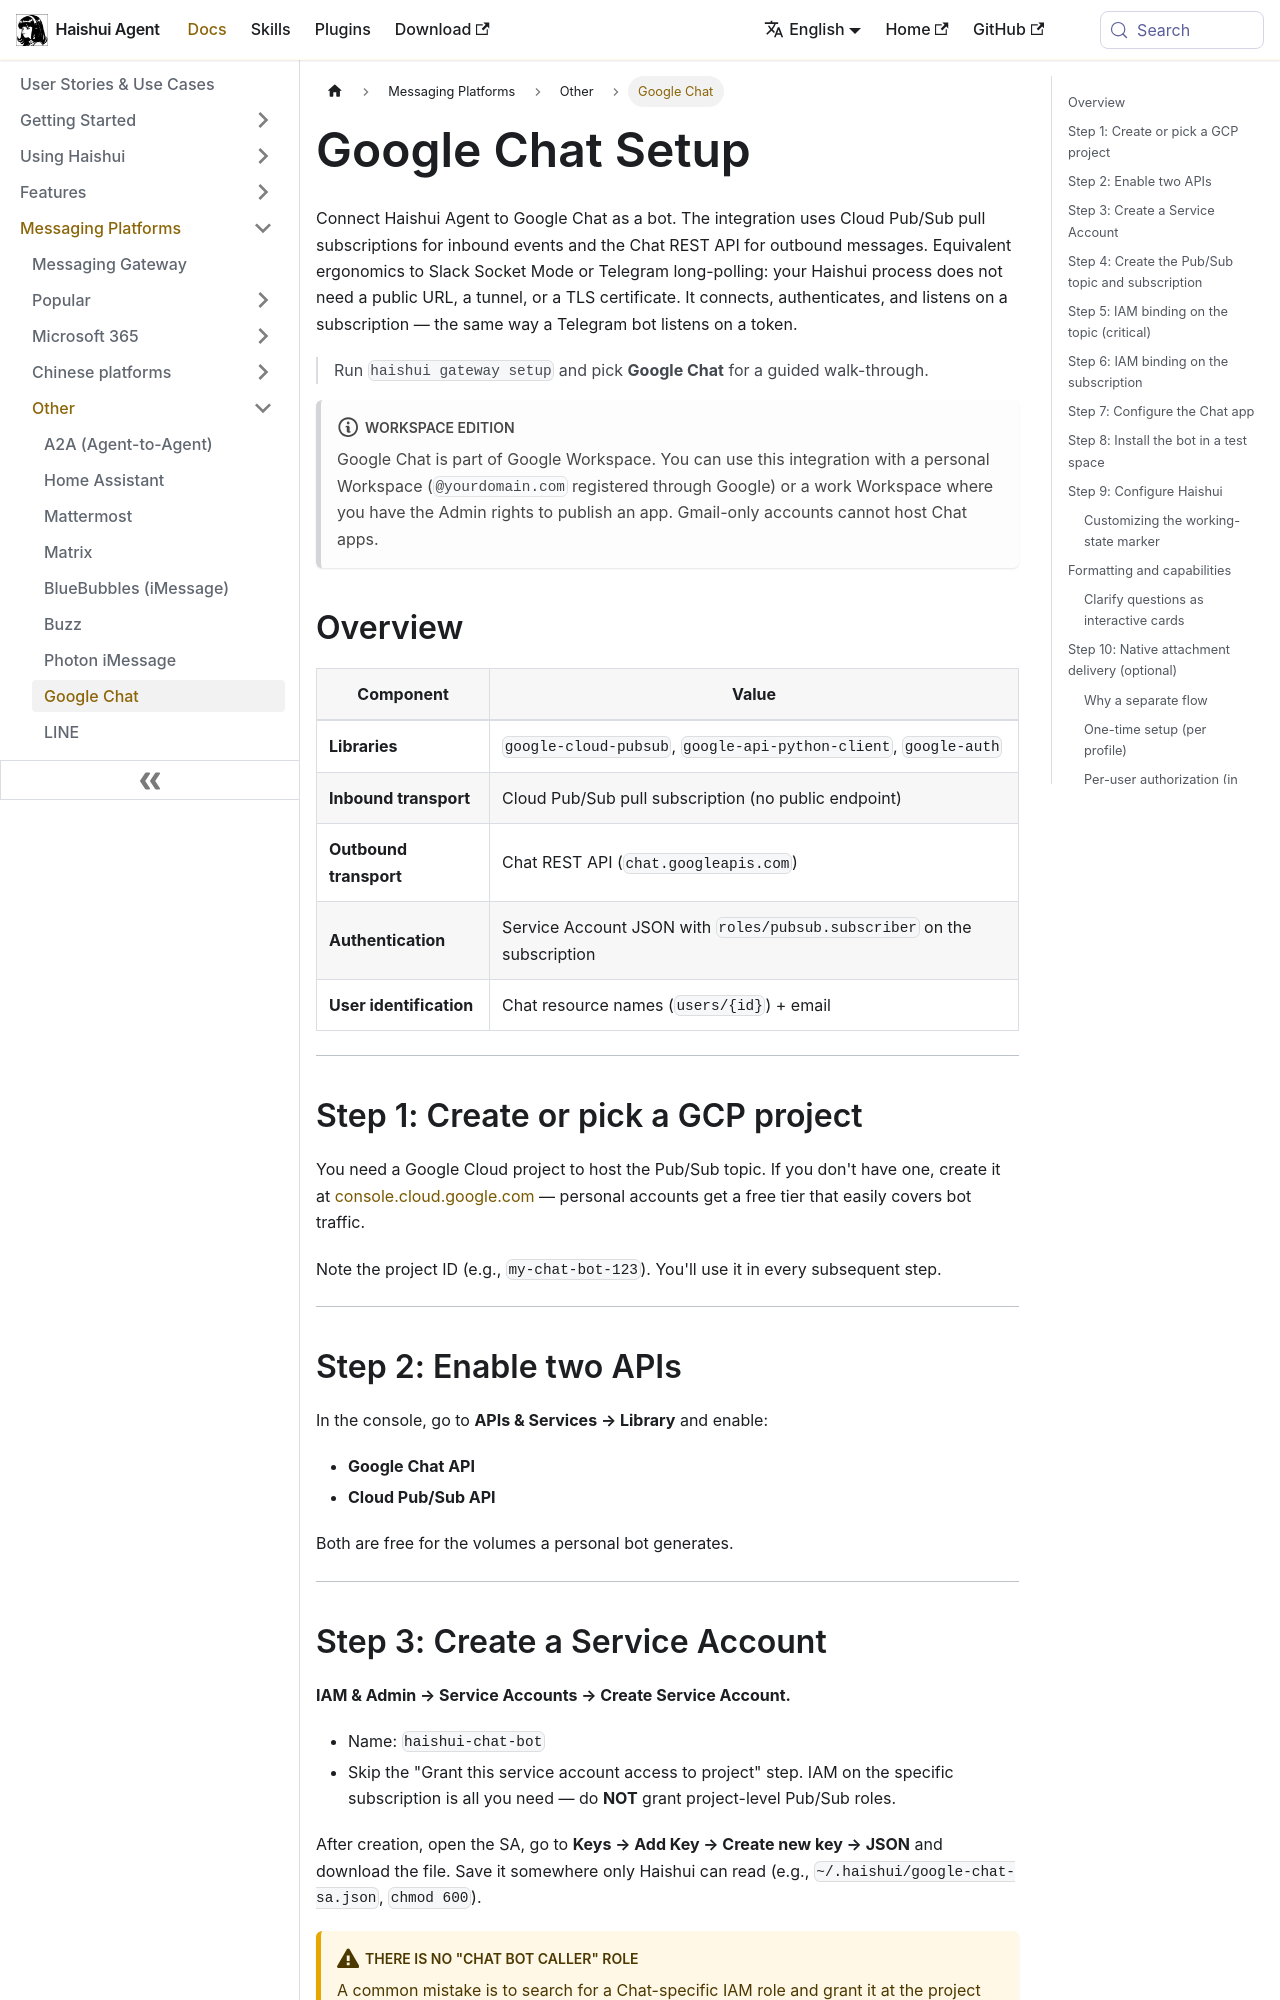

repository: aiqinghaiwork163/haishui-agent · page: docs/user-guide/messaging/google_chat/index.html · generator: docusaurus

---
sidebar_position: 12
title: "Google Chat"
description: "Set up Haishui Agent as a Google Chat bot using Cloud Pub/Sub"
---

# Google Chat Setup

Connect Haishui Agent to Google Chat as a bot. The integration uses Cloud Pub/Sub
pull subscriptions for inbound events and the Chat REST API for outbound messages.
Equivalent ergonomics to Slack Socket Mode or Telegram long-polling: your Haishui
process does not need a public URL, a tunnel, or a TLS certificate. It connects,
authenticates, and listens on a subscription — the same way a Telegram bot listens
on a token.

> Run `haishui gateway setup` and pick **Google Chat** for a guided walk-through.

:::note Workspace edition
Google Chat is part of Google Workspace. You can use this integration with a
personal Workspace (`@yourdomain.com` registered through Google) or a work
Workspace where you have the Admin rights to publish an app. Gmail-only accounts
cannot host Chat apps.
:::

## Overview

| Component | Value |
|-----------|-------|
| **Libraries** | `google-cloud-pubsub`, `google-api-python-client`, `google-auth` |
| **Inbound transport** | Cloud Pub/Sub pull subscription (no public endpoint) |
| **Outbound transport** | Chat REST API (`chat.googleapis.com`) |
| **Authentication** | Service Account JSON with `roles/pubsub.subscriber` on the subscription |
| **User identification** | Chat resource names (`users/{id}`) + email |

---

## Step 1: Create or pick a GCP project

You need a Google Cloud project to host the Pub/Sub topic. If you don't have one,
create it at [console.cloud.google.com](https://console.cloud.google.com) —
personal accounts get a free tier that easily covers bot traffic.

Note the project ID (e.g., `my-chat-bot-123`). You'll use it in every subsequent
step.

---

## Step 2: Enable two APIs

In the console, go to **APIs & Services → Library** and enable:

- **Google Chat API**
- **Cloud Pub/Sub API**

Both are free for the volumes a personal bot generates.

---

## Step 3: Create a Service Account

**IAM & Admin → Service Accounts → Create Service Account.**

- Name: `haishui-chat-bot`
- Skip the "Grant this service account access to project" step. IAM on the specific
  subscription is all you need — do **NOT** grant project-level Pub/Sub roles.

After creation, open the SA, go to **Keys → Add Key → Create new key → JSON** and
download the file. Save it somewhere only Haishui can read (e.g.,
`~/.haishui/google-chat-sa.json`, `chmod 600`).

:::caution There is NO "Chat Bot Caller" role
A common mistake is to search for a Chat-specific IAM role and grant it at the
project level. That role doesn't exist. Chat bot authority comes from being
installed in a space, not from IAM. All your SA needs is Pub/Sub subscriber on
the subscription you create in the next step.
:::

---
